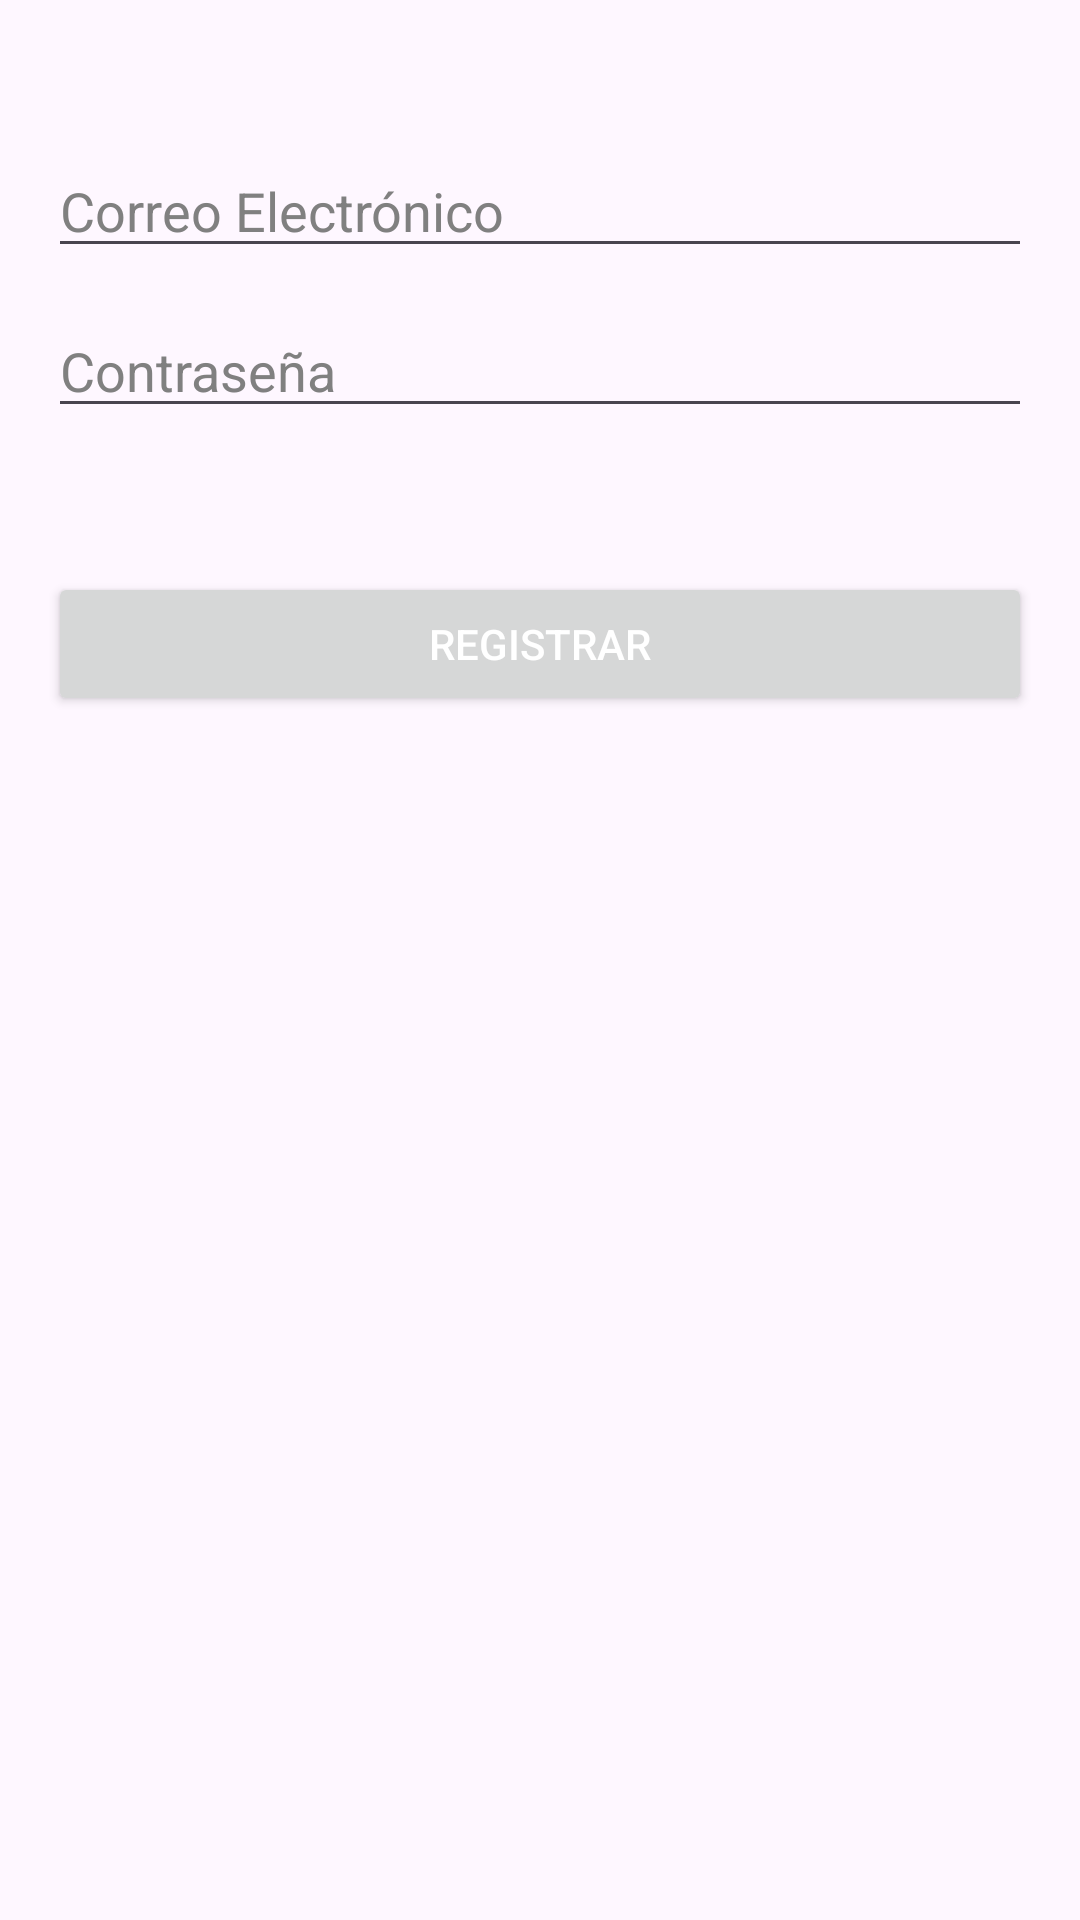

Here is an Android app screen rendered from its layout file. Give the layout XML and the strings, colors and styles it references.
<!-- AndroidManifest.xml: application theme Theme.App_educacion -->
<!-- res/layout/activity_register.xml -->
<?xml version="1.0" encoding="utf-8"?>
<androidx.constraintlayout.widget.ConstraintLayout xmlns:android="http://schemas.android.com/apk/res/android"
    xmlns:tools="http://schemas.android.com/tools"
    xmlns:app="http://schemas.android.com/apk/res-auto"
    android:layout_width="match_parent"
    android:layout_height="match_parent"
    android:padding="16dp"
    android:background="@drawable/ayacucho"
    tools:context=".RegisterActivity">

    <EditText
        android:id="@+id/registerEmailEditText"
        android:layout_width="0dp"
        android:layout_height="wrap_content"
        android:hint="Correo Electrónico"
        android:inputType="textEmailAddress"
        android:textColor="#FFFFFF"
        android:textColorHint="#808080"
        android:layout_marginTop="32dp"
        app:layout_constraintTop_toTopOf="parent"
        app:layout_constraintStart_toStartOf="parent"
        app:layout_constraintEnd_toEndOf="parent"/>

    <EditText
        android:id="@+id/registerPasswordEditText"
        android:layout_width="0dp"
        android:layout_height="wrap_content"
        android:layout_marginTop="12dp"
        android:hint="Contraseña"
        android:textColorHint="#808080"
        android:textColor="#FFFFFF"
        android:inputType="textPassword"
        app:layout_constraintEnd_toEndOf="parent"
        app:layout_constraintHorizontal_bias="0.0"
        app:layout_constraintStart_toStartOf="parent"
        app:layout_constraintTop_toBottomOf="@id/registerEmailEditText" />

    <Button
        android:id="@+id/registerSubmitButton"
        android:layout_width="0dp"
        android:layout_height="wrap_content"
        android:layout_marginTop="48dp"
        android:text="Registrar"
        android:textColor="@color/white"
        app:layout_constraintEnd_toEndOf="parent"
        app:layout_constraintHorizontal_bias="0.0"
        app:layout_constraintStart_toStartOf="parent"
        app:layout_constraintTop_toBottomOf="@id/registerPasswordEditText" />

</androidx.constraintlayout.widget.ConstraintLayout>
<!-- resources referenced by this layout -->
<resources>
  <color name="white">#FFFFFFFF</color>
  <style name="Theme.App_educacion" parent="Base.Theme.App_educacion" />
  <style name="Base.Theme.App_educacion" parent="Theme.Material3.DayNight.NoActionBar">
  
          
          
          <item name="colorPrimary">@color/orange</item>
          <item name="colorPrimaryVariant">@color/red</item>
          <item name="colorOnPrimary">@color/teal_200</item>
          <item name="colorSecondary">@color/black</item>
          <item name="colorSecondaryVariant">@color/black</item>
          <item name="colorOnSecondary">@color/white</item>
  
      </style>
  <color name="orange">#FFC107</color>
  <color name="red">#E64A19</color>
  <color name="teal_200">#FF03DAC5</color>
  <color name="black">#FF000000</color>
</resources>
